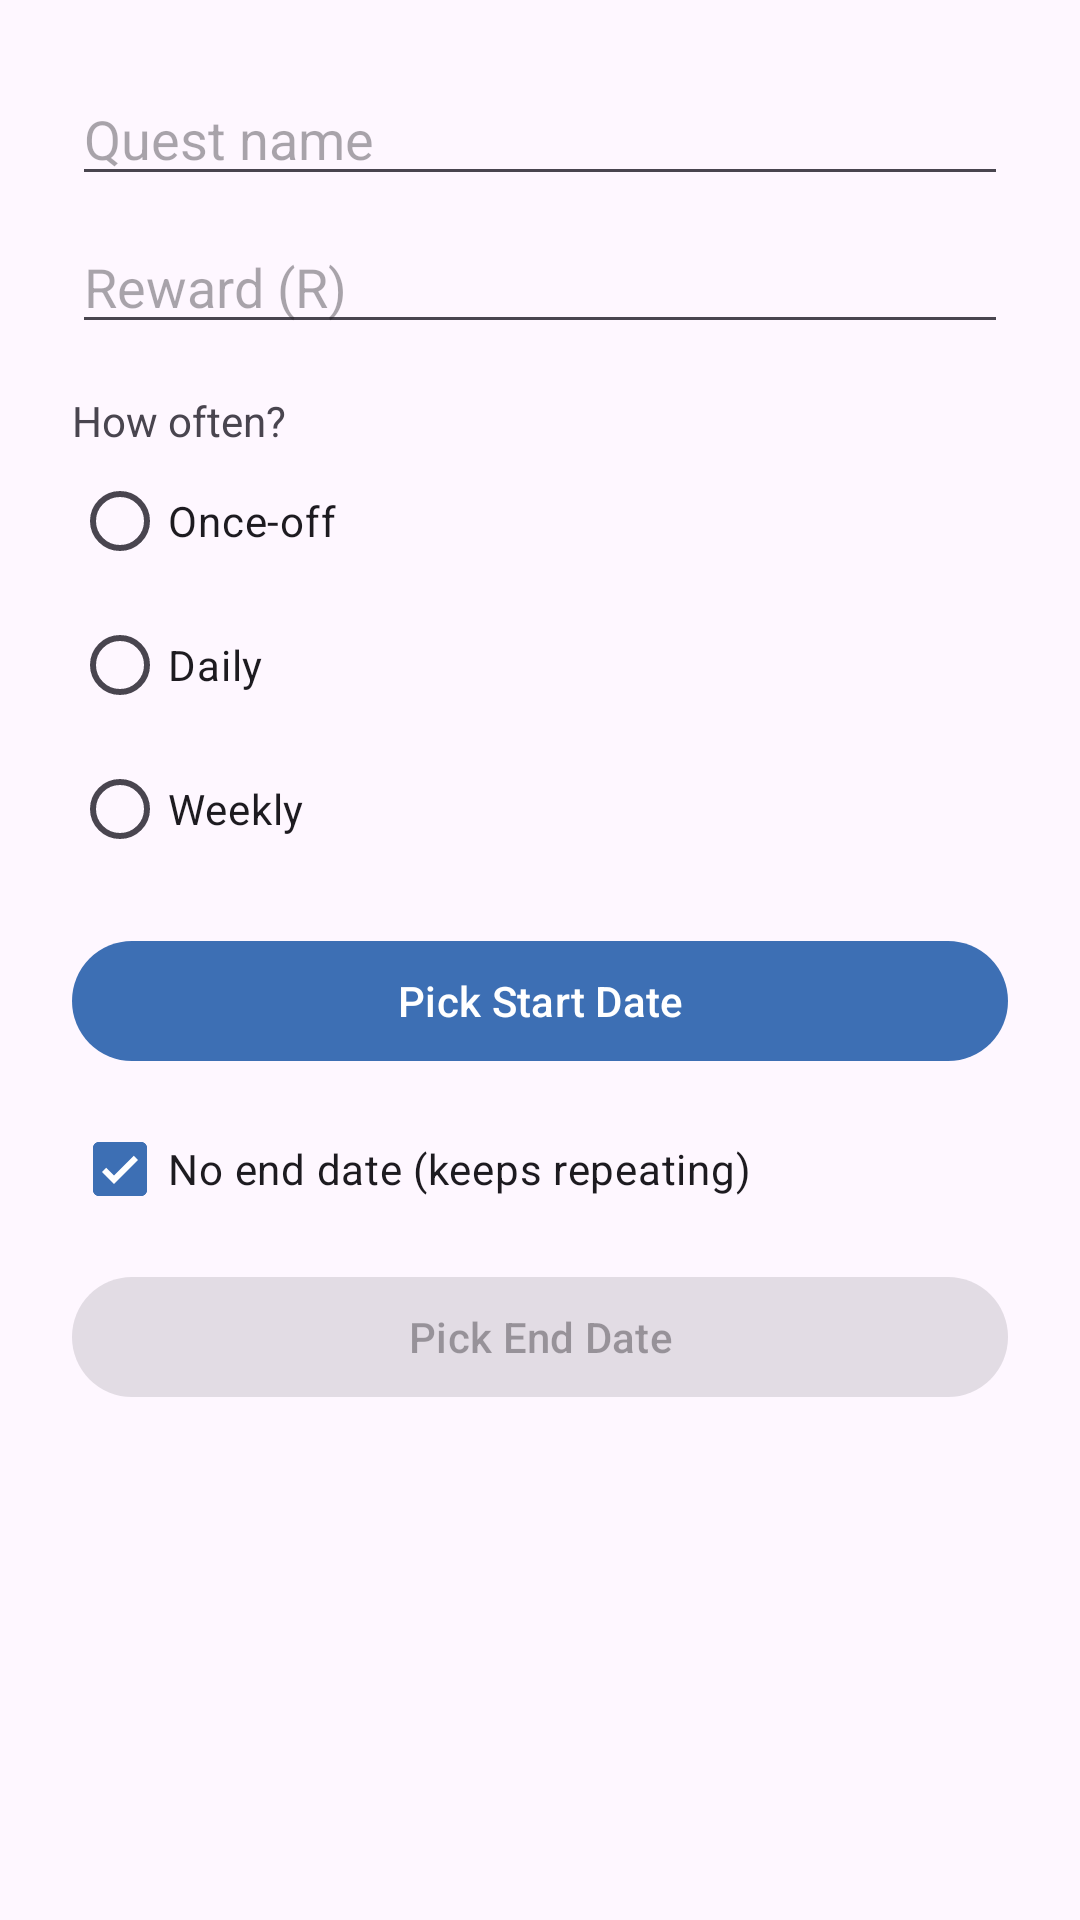

Layout XML and referenced resources for this Android screen:
<!-- AndroidManifest.xml: application theme Theme.Jarzy -->
<!-- res/layout/dialog_quest_input.xml -->
<?xml version="1.0" encoding="utf-8"?>
<ScrollView xmlns:android="http://schemas.android.com/apk/res/android"
    android:layout_width="match_parent"
    android:layout_height="wrap_content">

    <LinearLayout
        android:layout_width="match_parent"
        android:layout_height="wrap_content"
        android:orientation="vertical"
        android:padding="24dp">

        <EditText
            android:id="@+id/etDialogQuestName"
            android:layout_width="match_parent"
            android:layout_height="wrap_content"
            android:hint="Quest name"
            android:inputType="text" />

        <EditText
            android:id="@+id/etDialogQuestReward"
            android:layout_width="match_parent"
            android:layout_height="wrap_content"
            android:hint="Reward (R)"
            android:inputType="numberDecimal"
            android:layout_marginTop="8dp" />

        <TextView
            android:layout_width="match_parent"
            android:layout_height="wrap_content"
            android:text="How often?"
            android:layout_marginTop="16dp" />

        <RadioGroup
            android:id="@+id/rgDialogQuestType"
            android:layout_width="match_parent"
            android:layout_height="wrap_content"
            android:orientation="vertical">

            <RadioButton
                android:id="@+id/rbQuestOnceOff"
                android:layout_width="match_parent"
                android:layout_height="wrap_content"
                android:text="Once-off" />

            <RadioButton
                android:id="@+id/rbQuestDaily"
                android:layout_width="match_parent"
                android:layout_height="wrap_content"
                android:text="Daily" />

            <RadioButton
                android:id="@+id/rbQuestWeekly"
                android:layout_width="match_parent"
                android:layout_height="wrap_content"
                android:text="Weekly" />

        </RadioGroup>

        
        <Spinner
            android:id="@+id/spinnerQuestWeekday"
            android:layout_width="match_parent"
            android:layout_height="wrap_content"
            android:layout_marginTop="8dp"
            android:visibility="gone" />

        <Button
            android:id="@+id/btnDialogPickStartDate"
            android:layout_width="match_parent"
            android:layout_height="wrap_content"
            android:text="Pick Start Date"
            android:layout_marginTop="16dp" />

        <CheckBox
            android:id="@+id/cbDialogNoEndDate"
            android:layout_width="match_parent"
            android:layout_height="wrap_content"
            android:text="No end date (keeps repeating)"
            android:checked="true"
            android:layout_marginTop="8dp" />

        
        <Button
            android:id="@+id/btnDialogPickEndDate"
            android:layout_width="match_parent"
            android:layout_height="wrap_content"
            android:text="Pick End Date"
            android:enabled="false"
            android:layout_marginTop="8dp" />

    </LinearLayout>

</ScrollView>
<!-- resources referenced by this layout -->
<resources>
  <style name="Theme.Jarzy" parent="Base.Theme.Jarzy" />
  <style name="Base.Theme.Jarzy" parent="Theme.Material3.DayNight.NoActionBar">
          <item name="colorPrimary">@color/jarzy_blue</item>
      </style>
  <color name="jarzy_blue">#3D6FB4</color>
</resources>
